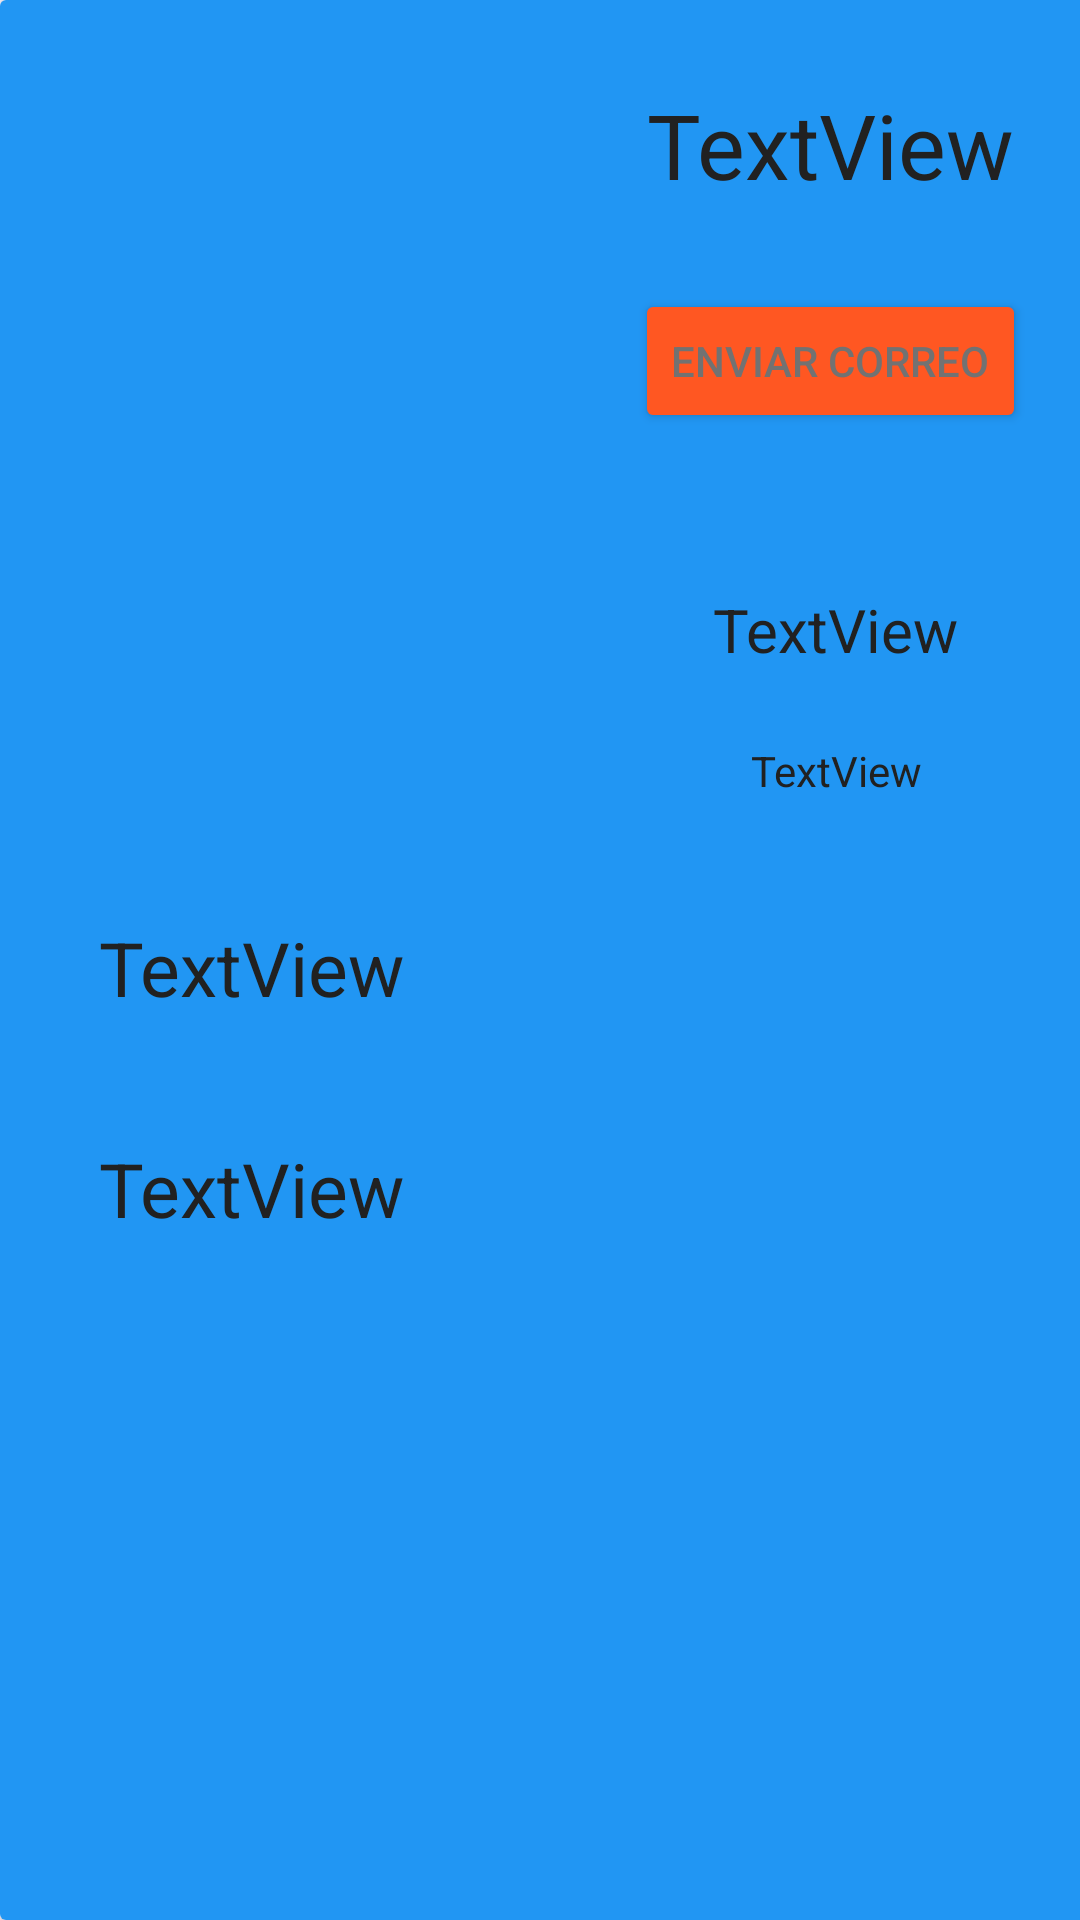

Write the Android layout XML for this screen, with the resource values it uses.
<!-- AndroidManifest.xml: application theme Theme.Examen_Certifiacion -->
<!-- res/layout/fragment_detalle.xml -->
<?xml version="1.0" encoding="utf-8"?>
<androidx.constraintlayout.widget.ConstraintLayout xmlns:android="http://schemas.android.com/apk/res/android"
    xmlns:app="http://schemas.android.com/apk/res-auto"
    xmlns:tools="http://schemas.android.com/tools"
    android:layout_width="match_parent"
    android:layout_height="match_parent"
    tools:context=".presentation.DetalleFragment">

    <androidx.cardview.widget.CardView
        android:layout_width="409dp"
        android:layout_height="0dp"
        app:layout_constraintBottom_toBottomOf="parent"
        app:layout_constraintStart_toStartOf="parent"
        app:layout_constraintTop_toTopOf="parent"
        app:layout_constraintVertical_bias="0.092">

        <androidx.constraintlayout.widget.ConstraintLayout
            android:layout_width="match_parent"
            android:layout_height="match_parent"
            android:background="@color/primary_color">

            <TextView
                android:id="@+id/txtSuperHero"
                android:layout_width="wrap_content"
                android:layout_height="wrap_content"
                android:layout_marginTop="28dp"
                android:text="TextView"
                android:textColor="@color/primary_text"
                android:textSize="30dp"
                app:layout_constraintEnd_toEndOf="parent"
                app:layout_constraintStart_toEndOf="@+id/imgHero"
                app:layout_constraintTop_toTopOf="parent" />

            <ImageView
                android:id="@+id/imgHero"
                android:layout_width="131dp"
                android:layout_height="233dp"
                app:layout_constraintBottom_toBottomOf="parent"
                app:layout_constraintEnd_toEndOf="parent"
                app:layout_constraintHorizontal_bias="0.049"
                app:layout_constraintStart_toStartOf="parent"
                app:layout_constraintTop_toTopOf="parent"
                app:layout_constraintVertical_bias="0.051"
                tools:src="@tools:sample/avatars" />

            <Button
                android:id="@+id/btnContactar"
                android:layout_width="wrap_content"
                android:layout_height="wrap_content"
                android:layout_marginTop="28dp"
                android:backgroundTint="#ff5722"
                android:text="Enviar Correo"
                android:textColor="@color/secondary_text"
                app:layout_constraintEnd_toEndOf="@+id/txtSuperHero"
                app:layout_constraintHorizontal_bias="0.516"
                app:layout_constraintStart_toStartOf="@+id/txtSuperHero"
                app:layout_constraintTop_toBottomOf="@+id/txtSuperHero" />

            <TextView
                android:id="@+id/txtfecha"
                android:layout_width="wrap_content"
                android:layout_height="wrap_content"
                android:layout_marginTop="52dp"
                android:text="TextView"
                android:textColor="@color/primary_text"
                android:textSize="20dp"
                app:layout_constraintEnd_toEndOf="@+id/btnContactar"
                app:layout_constraintHorizontal_bias="0.538"
                app:layout_constraintStart_toStartOf="@+id/btnContactar"
                app:layout_constraintTop_toBottomOf="@+id/btnContactar" />

            <TextView
                android:id="@+id/txtPoder"
                android:layout_width="wrap_content"
                android:layout_height="wrap_content"
                android:layout_marginTop="52dp"
                android:text="TextView"
                android:textColor="@color/primary_text"
                android:textSize="25dp"
                app:layout_constraintEnd_toEndOf="parent"
                app:layout_constraintHorizontal_bias="0.108"
                app:layout_constraintStart_toStartOf="parent"
                app:layout_constraintTop_toBottomOf="@+id/imgHero" />

            <TextView
                android:id="@+id/TxtColor"
                android:layout_width="wrap_content"
                android:layout_height="wrap_content"
                android:layout_marginTop="40dp"
                android:text="TextView"
                android:textColor="@color/primary_text"
                android:textSize="25dp"
                app:layout_constraintEnd_toEndOf="@+id/txtPoder"
                app:layout_constraintHorizontal_bias="0.0"
                app:layout_constraintStart_toStartOf="@+id/txtPoder"
                app:layout_constraintTop_toBottomOf="@+id/txtPoder" />

            <TextView
                android:id="@+id/txtTraduccion"
                android:layout_width="wrap_content"
                android:layout_height="wrap_content"
                android:layout_marginTop="24dp"
                android:text="TextView"
                android:textColor="@color/primary_text"
                app:layout_constraintEnd_toEndOf="@+id/txtfecha"
                app:layout_constraintStart_toStartOf="@+id/txtfecha"
                app:layout_constraintTop_toBottomOf="@+id/txtfecha" />
        </androidx.constraintlayout.widget.ConstraintLayout>
    </androidx.cardview.widget.CardView>
</androidx.constraintlayout.widget.ConstraintLayout>
<!-- resources referenced by this layout -->
<resources>
  <color name="primary_color">#2196f3</color>
  <color name="primary_text">#212121</color>
  <color name="secondary_text">#727272</color>
  <style name="Theme.Examen_Certifiacion" parent="Base.Theme.Examen_Certifiacion" />
  <style name="Base.Theme.Examen_Certifiacion" parent="Theme.Material3.DayNight.NoActionBar">
          
          
      </style>
</resources>
